2-way image classification set "OCT_dataset" from GitHub (faziya18/retina_ai); label vocabulary: AMD, CSR.

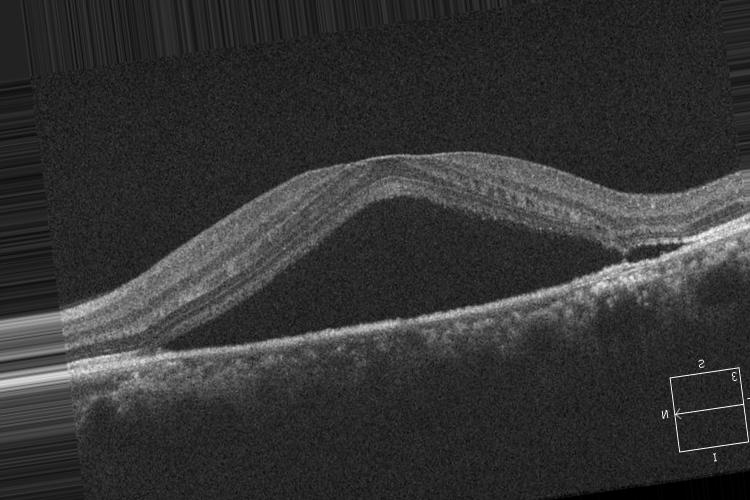
Label: CSR

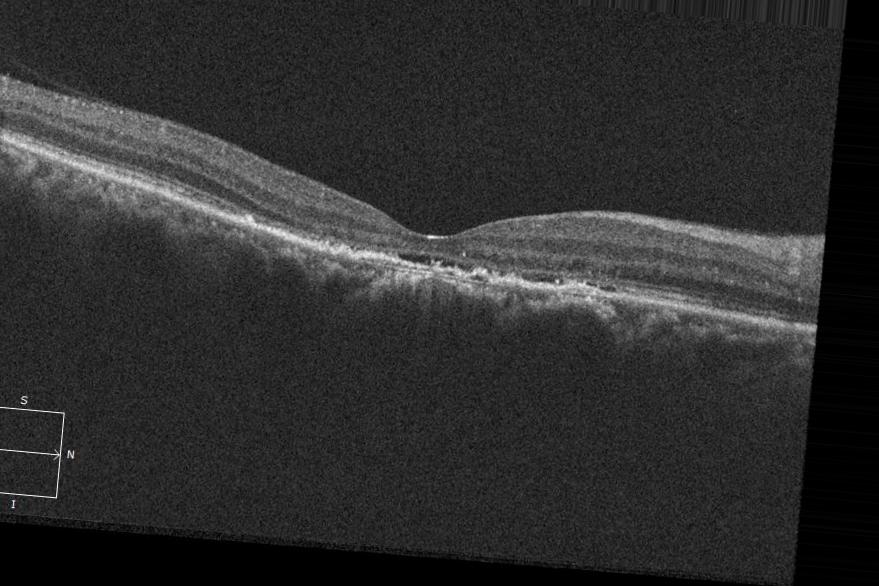
Label: CSR

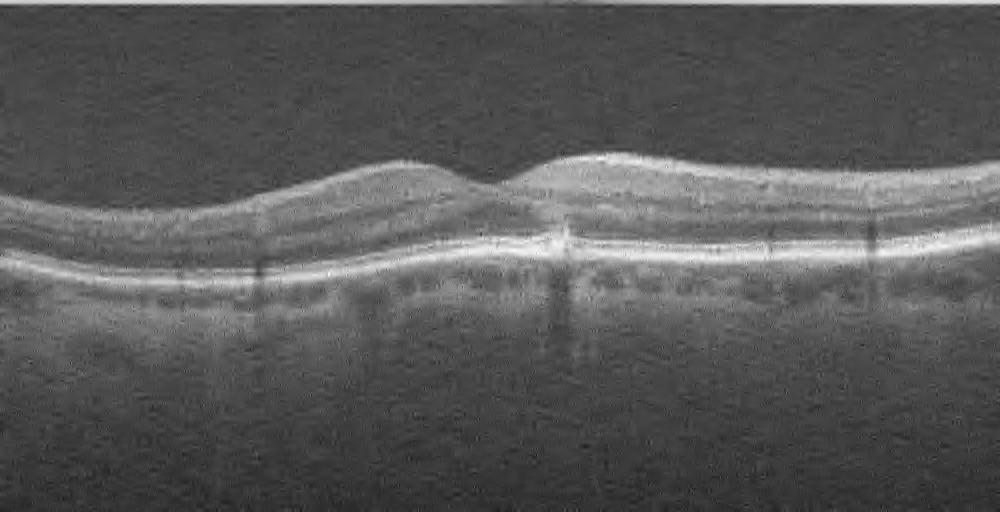
Label: AMD

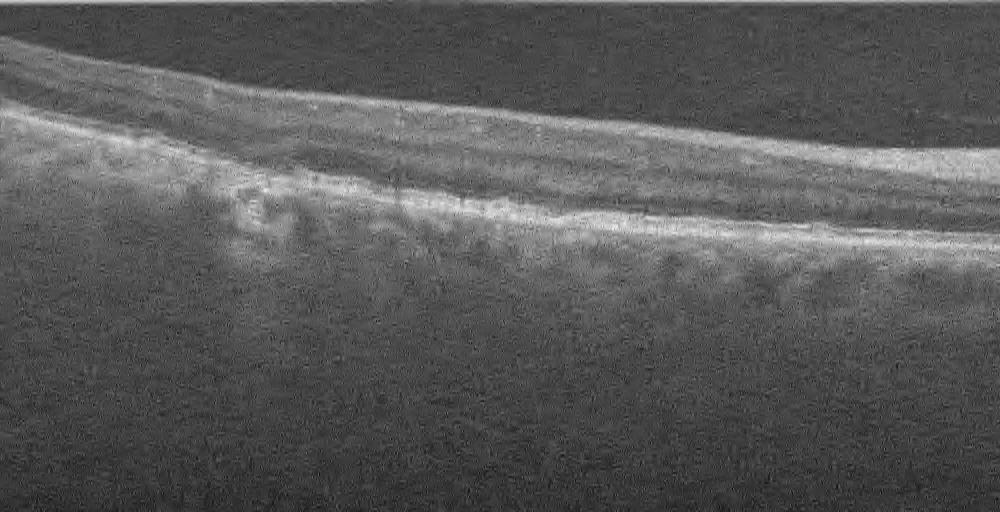
Label: AMD

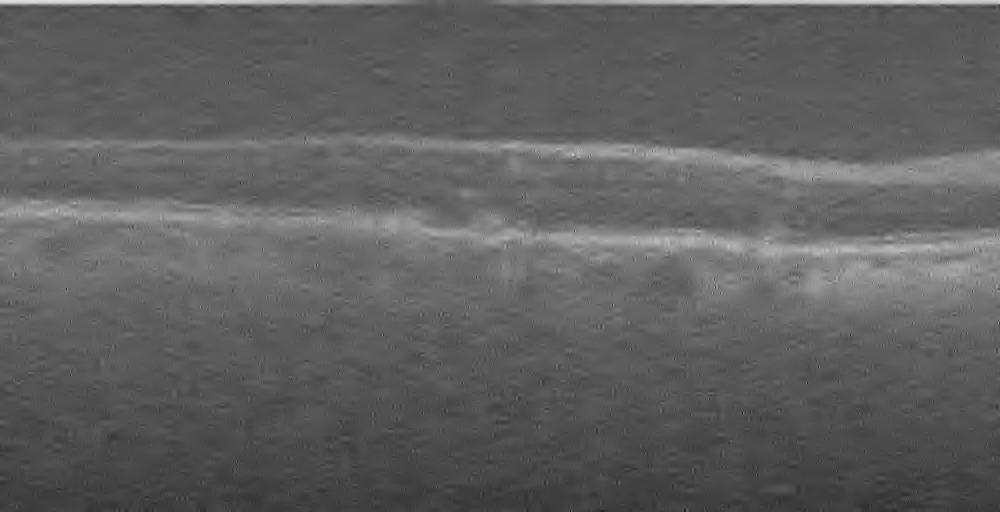
Label: AMD

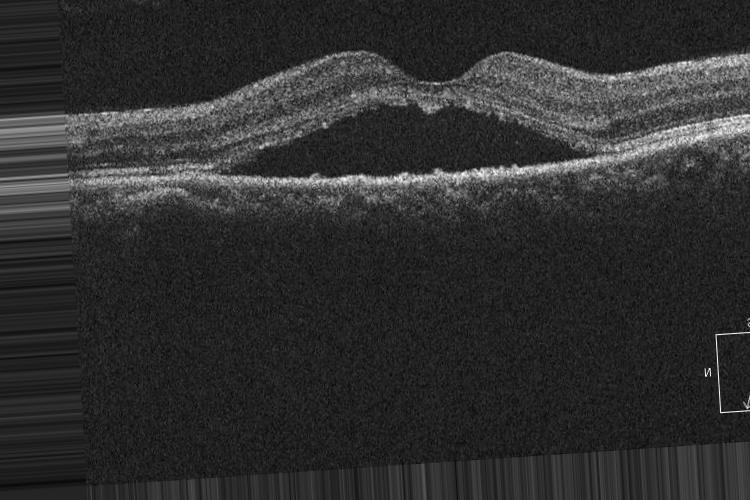
Label: CSR
